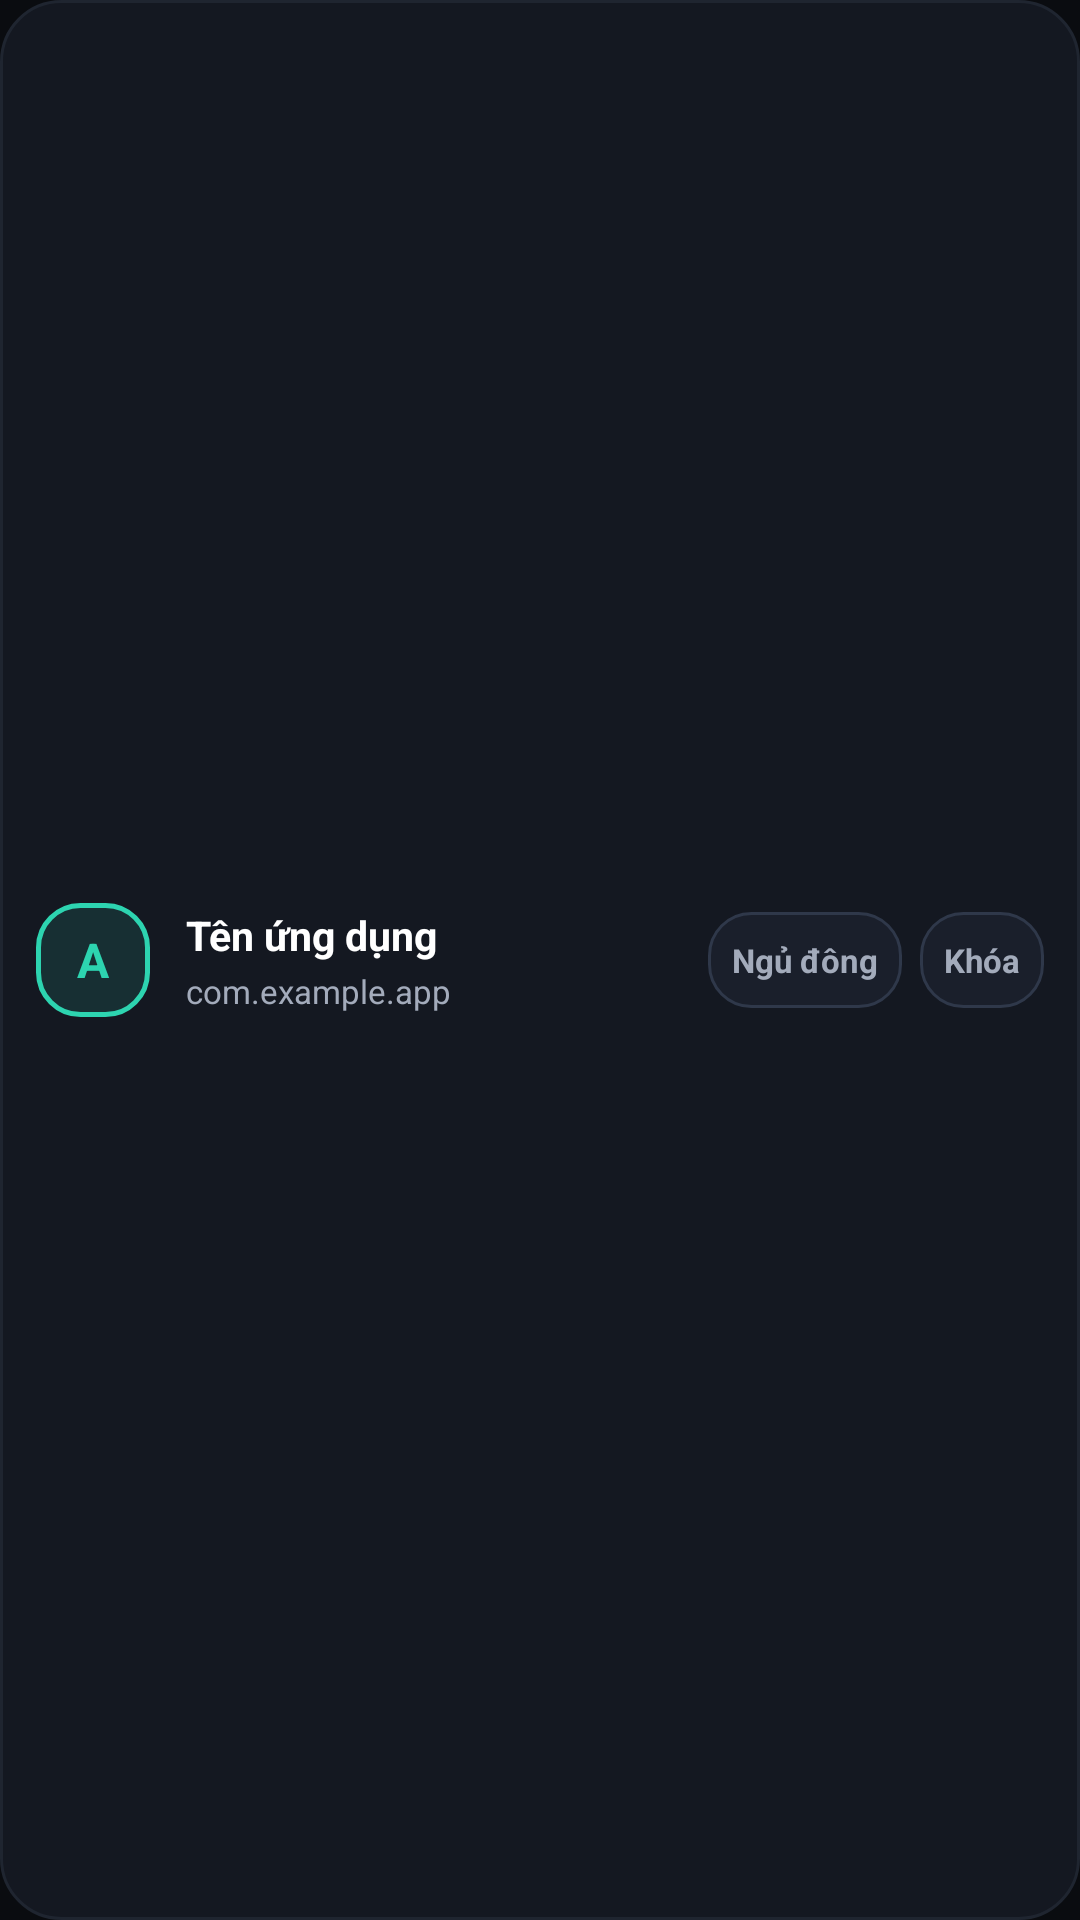

Here is an Android app screen rendered from its layout file. Give the layout XML and the strings, colors and styles it references.
<!-- AndroidManifest.xml: application theme AppTheme -->
<!-- res/layout/app_list_item.xml -->
<?xml version="1.0" encoding="utf-8"?>
<LinearLayout xmlns:android="http://schemas.android.com/apk/res/android"
    android:layout_width="match_parent"
    android:layout_height="wrap_content"
    android:orientation="horizontal"
    android:gravity="center_vertical"
    android:padding="12dp"
    android:layout_marginBottom="6dp"
    android:background="@drawable/bg_card_bento">

    
    <FrameLayout
        android:layout_width="38dp"
        android:layout_height="38dp">

        <ImageView
            android:id="@+id/app_icon"
            android:layout_width="38dp"
            android:layout_height="38dp"
            android:scaleType="fitCenter"
            android:visibility="gone"
            android:contentDescription="@string/app_name" />

        <TextView
            android:id="@+id/app_avatar"
            android:layout_width="38dp"
            android:layout_height="38dp"
            android:gravity="center"
            android:background="@drawable/bg_chip_pill_active"
            android:textColor="#2DD4B0"
            android:textSize="16sp"
            android:textStyle="bold"
            android:text="A" />
    </FrameLayout>

    
    <LinearLayout
        android:layout_width="0dp"
        android:layout_height="wrap_content"
        android:layout_weight="1"
        android:orientation="vertical"
        android:layout_marginStart="12dp"
        android:layout_marginEnd="8dp">

        <TextView
            android:id="@+id/app_name"
            android:layout_width="wrap_content"
            android:layout_height="wrap_content"
            android:textColor="#FFFFFF"
            android:textSize="13.5sp"
            android:textStyle="bold"
            android:maxLines="1"
            android:ellipsize="end"
            android:text="Tên ứng dụng" />

        <TextView
            android:id="@+id/app_package"
            android:layout_width="wrap_content"
            android:layout_height="wrap_content"
            android:textColor="#A3ABBB"
            android:textSize="11sp"
            android:maxLines="1"
            android:ellipsize="end"
            android:layout_marginTop="2dp"
            android:text="com.example.app" />
    </LinearLayout>

    
    <TextView
        android:id="@+id/btn_hibernate"
        android:layout_width="wrap_content"
        android:layout_height="32dp"
        android:gravity="center"
        android:background="@drawable/bg_btn_secondary"
        android:textColor="#A3ABBB"
        android:textSize="11sp"
        android:textStyle="bold"
        android:paddingStart="8dp"
        android:paddingEnd="8dp"
        android:layout_marginEnd="6dp"
        android:text="Ngủ đông" />

    
    <TextView
        android:id="@+id/btn_whitelist"
        android:layout_width="wrap_content"
        android:layout_height="32dp"
        android:gravity="center"
        android:background="@drawable/bg_btn_secondary"
        android:textColor="#A3ABBB"
        android:textSize="11sp"
        android:textStyle="bold"
        android:paddingStart="8dp"
        android:paddingEnd="8dp"
        android:text="Khóa" />

</LinearLayout>
<!-- resources referenced by this layout -->
<resources>
  <!-- drawable bg_btn_secondary (drawable) -->
  <?xml version="1.0" encoding="utf-8"?>
  <ripple xmlns:android="http://schemas.android.com/apk/res/android" android:color="#202DD4B0">
      <item>
          <shape android:shape="rectangle">
              <solid android:color="#1A1F2B" />
              <corners android:radius="14dp" />
              <stroke android:width="1dp" android:color="#2F384A" />
          </shape>
      </item>
  </ripple>
  <!-- drawable bg_card_bento (drawable) -->
  <?xml version="1.0" encoding="utf-8"?>
  <shape xmlns:android="http://schemas.android.com/apk/res/android" android:shape="rectangle">
      <solid android:color="#141821" />
      <corners android:radius="20dp" />
      <stroke android:width="1dp" android:color="#1F2530" />
  </shape>
  <!-- drawable bg_chip_pill_active (drawable) -->
  <?xml version="1.0" encoding="utf-8"?>
  <shape xmlns:android="http://schemas.android.com/apk/res/android" android:shape="rectangle">
      <solid android:color="#1F2DD4B0" />
      <corners android:radius="14dp" />
      <stroke android:width="1.5dp" android:color="#2DD4B0" />
  </shape>
  <string name="app_name">QanH Adb</string>
  <style name="AppTheme" parent="@android:style/Theme.NoTitleBar">
          <item name="android:windowBackground">@color/background</item>
          <item name="android:statusBarColor">#0A0C10</item>
          <item name="android:navigationBarColor">#0A0C10</item>
      </style>
  <color name="background">#0A0C10</color>
</resources>
